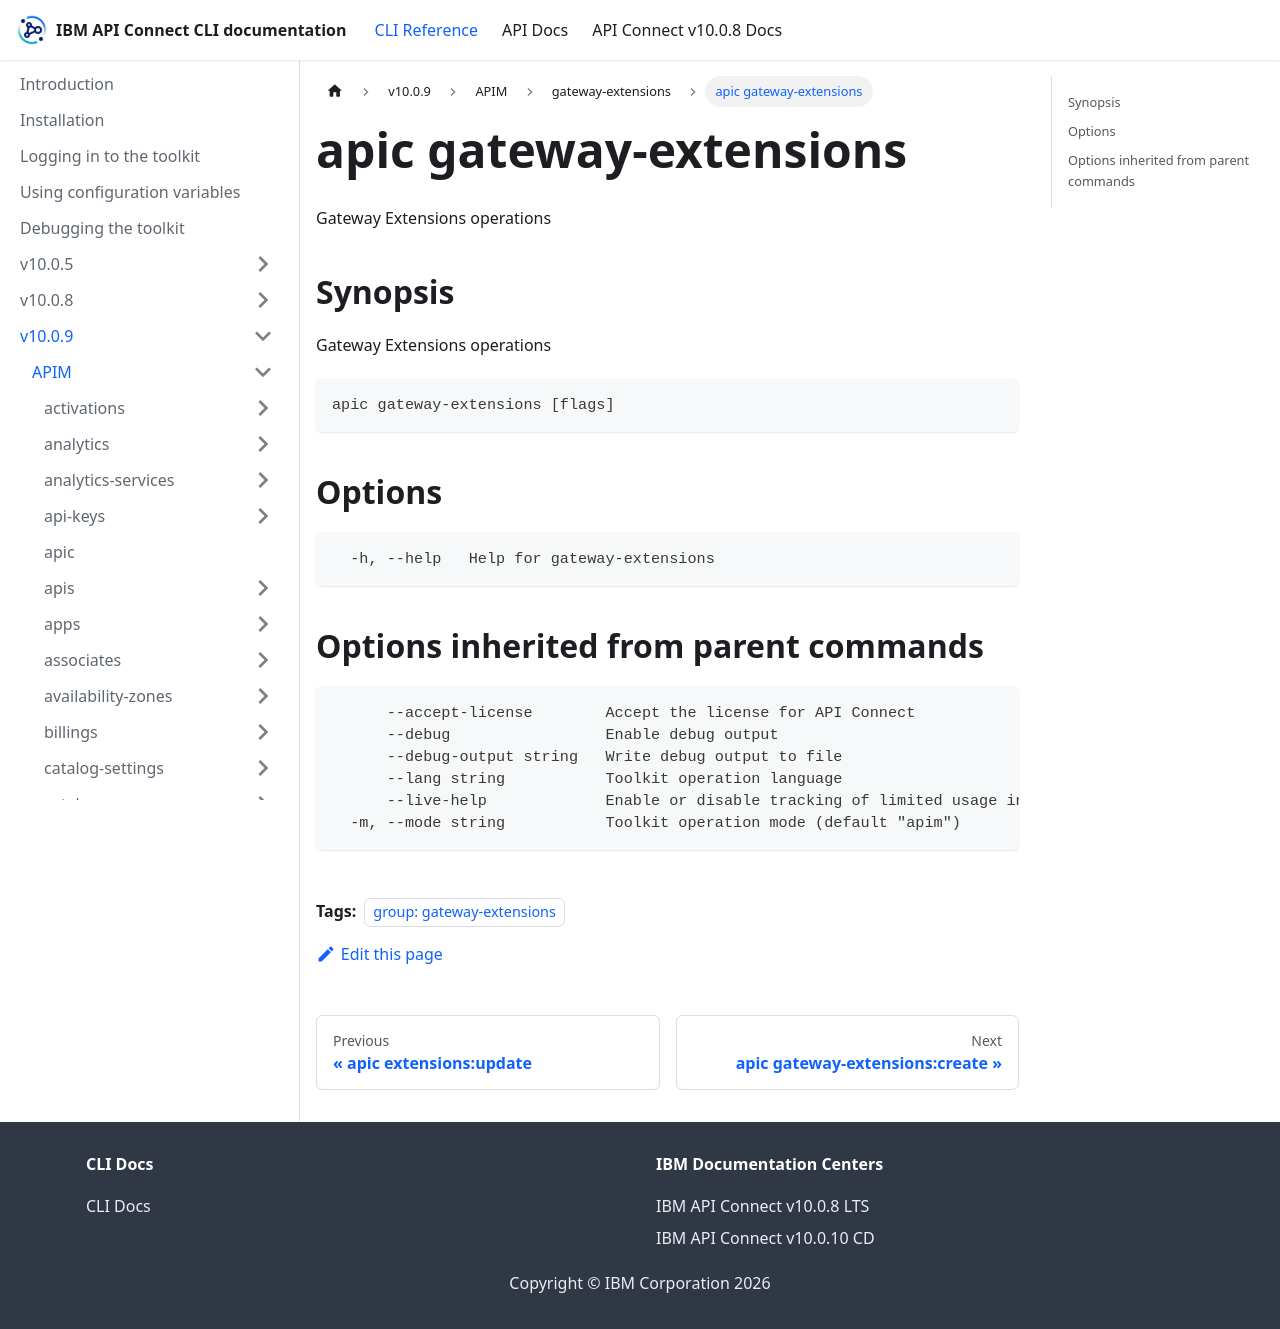

repository: ibm-apiconnect/clidocs · page: docs/v1009/apim/gateway-extensions/apic_gateway-extensions.html · generator: docusaurus

---
tags:
- "group: gateway-extensions"
---
# apic gateway-extensions

Gateway Extensions operations

## Synopsis

Gateway Extensions operations

```
apic gateway-extensions [flags]
```


## Options

```
  -h, --help   Help for gateway-extensions
```

## Options inherited from parent commands

```
      --accept-license        Accept the license for API Connect
      --debug                 Enable debug output
      --debug-output string   Write debug output to file
      --lang string           Toolkit operation language
      --live-help             Enable or disable tracking of limited usage information
  -m, --mode string           Toolkit operation mode (default "apim")
```
